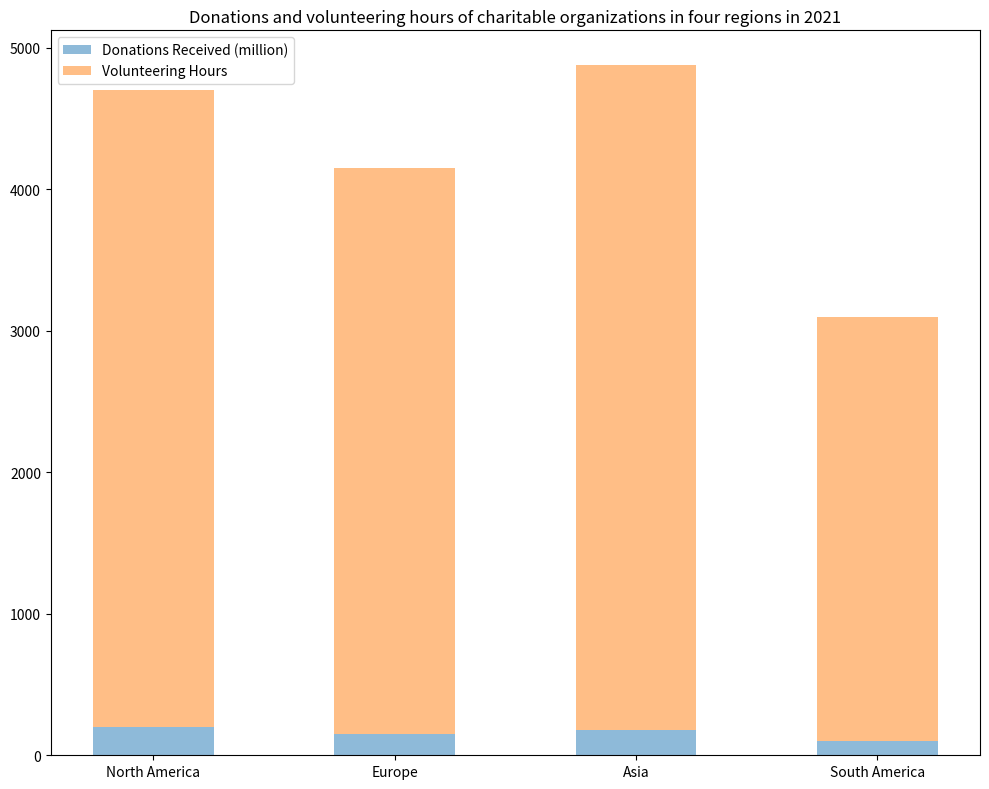

Python code for this plot: (Note: this script raises an exception after producing the figure.)

import matplotlib.pyplot as plt
import numpy as np

region = ["North America", "Europe", "Asia", "South America"]
donations = [200, 150, 180, 100]
hours = [4500, 4000, 4700, 3000]

fig, ax = plt.subplots(figsize=(10,8))
ax.bar(region, donations, label = "Donations Received (million)", width=0.5, alpha=0.5, bottom=0)
ax.bar(region, hours, label = "Volunteering Hours", width=0.5, alpha=0.5, bottom=donations)

ax.set_title("Donations and volunteering hours of charitable organizations in four regions in 2021")
ax.set_xticks(region)
ax.legend(loc="upper left")

plt.tight_layout()
plt.savefig("bar chart/png/497.png")
plt.clf()
